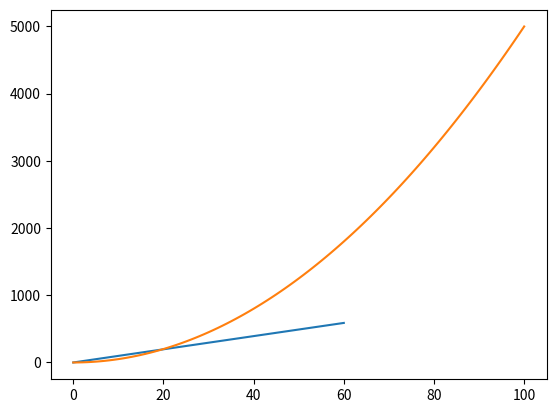

Recreate this plot in Python.
#!/usr/bin/env python3
# -*- coding: utf-8 -*-
"""
Created on Tue Oct  9 17:43:54 2018

[redacted]
"""
# In[1]
import matplotlib.pyplot as plt

def potential_energy(h, m=1, g=9.81):
    return m*g*h

def kinetic_energy(v, m=1):
    return (1/2)*m*v**2

def plot_print(x, y):
    plt.plot(x, y)
    return plt.show()
    
#def tuple_to_list(a, b, c):
#    for i in range(a+1):
#        temp_tuple = ()
#        temp_tuple += (b(i),i)
#        c.append(temp_tuple)
#    return

def tuple_to_list(a,b,c):
    for i in a:
        b.append(i[0])
        c.append(i[1])
    
# In[2]
pe = []
height = 60

for i in range(height+1):
    temp_tuple = ()
    temp_tuple += (potential_energy(i),i)
    pe.append(temp_tuple) 

potential_energy = []
pe_time = []

tuple_to_list(pe,potential_energy,pe_time)
    
plot_print(pe_time,potential_energy)

# In[3]
ke = []
velocity = 100

for i in range(velocity+1):
    temp_tuple = ()
    temp_tuple += (kinetic_energy(i),i)
    ke.append(temp_tuple)

kinetic_energy = []
ke_time = []

tuple_to_list(ke,kinetic_energy,ke_time)

plot_print(ke_time,kinetic_energy)